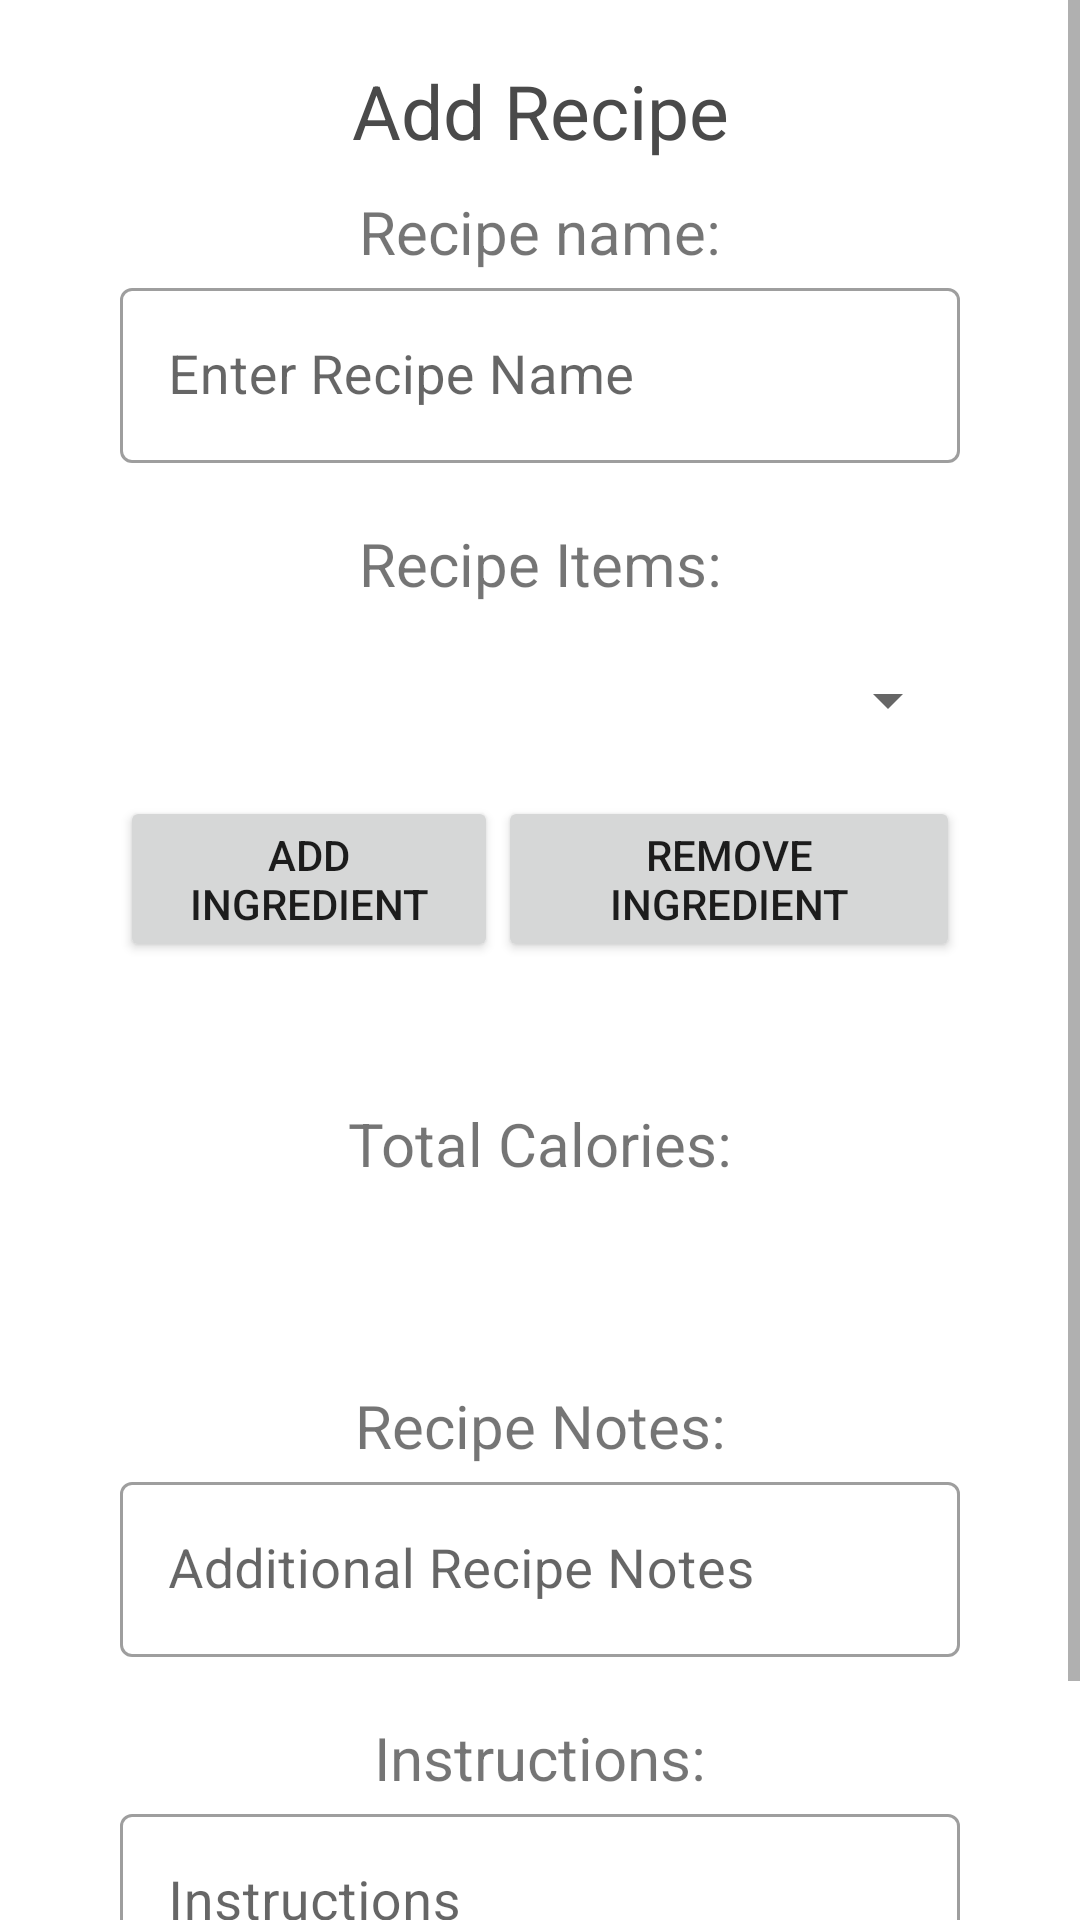

Write the Android layout XML for this screen, with the resource values it uses.
<!-- AndroidManifest.xml: application theme Theme.HealthInThisHouse -->
<!-- res/layout/fragment_add_recipe.xml -->
<?xml version="1.0" encoding="utf-8"?>

<ScrollView xmlns:android="http://schemas.android.com/apk/res/android"
    xmlns:tools="http://schemas.android.com/tools"
    android:layout_width="match_parent"
    android:layout_height="match_parent">

    <LinearLayout xmlns:android="http://schemas.android.com/apk/res/android"
        xmlns:app="http://schemas.android.com/apk/res-auto"
        xmlns:tools="http://schemas.android.com/tools"
        android:layout_width="match_parent"
        android:layout_height="match_parent"
        android:orientation="vertical"
        android:background="@color/background"
        tools:context=".ui.recipes.RecipesFragment">

        <TextView
            android:id="@+id/addRecipeText"
            android:layout_width="match_parent"
            android:layout_height="wrap_content"
            android:layout_marginTop="20dp"
            android:text="Add Recipe"
            android:textAlignment="center"
            android:textColor="#4a4a4a"
            android:textSize="25sp" />

        <LinearLayout
            android:layout_width="match_parent"
            android:layout_height="match_parent"
            android:layout_marginTop="10dp"
            android:orientation="vertical"
            android:layout_marginLeft="40dp"
            android:layout_marginRight="40dp">

            <TextView
                android:id="@+id/textViewName"
                android:layout_width="match_parent"
                android:layout_height="wrap_content"
                android:text="Recipe name:"
                android:textAlignment="center"
                android:textSize="20dp"/>

            <com.google.android.material.textfield.TextInputLayout
                android:layout_width="match_parent"
                style="@style/Widget.MaterialComponents.TextInputLayout.OutlinedBox"
                android:layout_height="wrap_content">

                <com.google.android.material.textfield.TextInputEditText
                    android:id="@+id/editTextName"
                    android:layout_width="match_parent"
                    android:layout_height="wrap_content"
                    android:hint="Enter Recipe Name"
                    android:textSize="18dp"
                    android:layout_marginTop="5dp"
                    />
            </com.google.android.material.textfield.TextInputLayout>



            <TextView
                android:id="@+id/RecipeItems"
                android:layout_width="match_parent"
                android:layout_height="wrap_content"
                android:text="Recipe Items:"
                android:layout_marginTop="20dp"
                android:textAlignment="center"
                android:textSize="20dp"/>

            <Spinner
                android:id="@+id/RecipeSpinner"
                android:layout_width="match_parent"
                android:layout_height="wrap_content"
                android:hint="Select Ingredients"
                android:textSize="20dp"
                android:textAlignment="center"
                android:layout_marginTop="20dp"
                />

            <LinearLayout
                android:layout_width="match_parent"
                android:layout_height="wrap_content"
                android:orientation="horizontal"
                android:layout_marginTop="20dp">
                <Button
                    android:id="@+id/add_button"
                    android:layout_width="wrap_content"
                    android:layout_height="wrap_content"
                    android:text="Add Ingredient"
                    android:layout_gravity="center"
                    android:layout_weight="1"/>

                <Button
                    android:id="@+id/remove_button"
                    android:layout_width="wrap_content"
                    android:layout_height="wrap_content"
                    android:text="Remove Ingredient"
                    android:layout_gravity="center"
                    android:layout_weight="1"/>

            </LinearLayout>

            <TextView
                android:layout_width="match_parent"
                android:id="@+id/ItemsList"
                android:layout_height="wrap_content"
                android:layout_marginTop="20dp"
                android:textAlignment = "center"
                android:textSize = "20dp"/>

            <TextView
                android:id="@+id/TotalCalories"
                android:layout_width="match_parent"
                android:layout_height="wrap_content"
                android:text="Total Calories:"
                android:textAlignment="center"
                android:textSize="20dp"/>

            <TextView
                android:layout_width="match_parent"
                android:layout_height="wrap_content"
                android:layout_marginTop="20dp"
                android:id = "@+id/calorieCount"
                android:textAlignment="center"
                android:textSize = "20dp"/>

            <TextView
                android:layout_marginTop="20dp"
                android:id="@+id/textViewDesc"
                android:layout_width="match_parent"
                android:layout_height="wrap_content"
                android:text="Recipe Notes:"
                android:textAlignment="center"
                android:textSize="20dp"/>

            <com.google.android.material.textfield.TextInputLayout
                android:layout_width="match_parent"
                style="@style/Widget.MaterialComponents.TextInputLayout.OutlinedBox"
                android:layout_height="wrap_content">

                <com.google.android.material.textfield.TextInputEditText
                    android:id="@+id/editTextDesc"
                    android:layout_width="match_parent"
                    android:layout_height="wrap_content"
                    android:hint="Additional Recipe Notes"
                    android:textSize="18dp"
                    android:layout_marginTop="5dp"
                    />
            </com.google.android.material.textfield.TextInputLayout>


            <TextView
                android:id="@+id/textViewInstructions"
                android:layout_width="match_parent"
                android:layout_height="wrap_content"
                android:text="Instructions:"
                android:layout_marginTop="20dp"
                android:textAlignment="center"
                android:textSize="20dp"/>

            <com.google.android.material.textfield.TextInputLayout
                android:layout_width="match_parent"
                style="@style/Widget.MaterialComponents.TextInputLayout.OutlinedBox"
                android:layout_height="wrap_content">

                <com.google.android.material.textfield.TextInputEditText
                    android:id="@+id/editTextInstructions"
                    android:layout_width="match_parent"
                    android:layout_height="wrap_content"
                    android:hint="Instructions"
                    android:textSize="18dp"
                    android:layout_marginTop="5dp"
                    />
            </com.google.android.material.textfield.TextInputLayout>


            <LinearLayout
                android:layout_width="match_parent"
                android:layout_height="wrap_content"
                android:orientation="horizontal"
                android:layout_marginTop="20dp">
                <Button
                    android:id="@+id/confirm_button"
                    android:layout_width="wrap_content"
                    android:layout_height="wrap_content"
                    android:text="Confirm"
                    android:layout_gravity="center"
                    android:layout_weight="1"/>


            </LinearLayout>










        </LinearLayout>


    </LinearLayout>
</ScrollView>
<!-- resources referenced by this layout -->
<resources>
  <color name="background">#FFFFFF</color>
  <style name="Theme.HealthInThisHouse" parent="Theme.MaterialComponents.DayNight.DarkActionBar.Bridge">
          
  
          <item name="colorPrimary">#374EFF</item>
          <item name="colorPrimaryVariant">@color/purple_700</item>
          <item name="colorOnPrimary">#FFFFFF</item>
          
          <item name="colorSecondary">@color/teal_200</item>
          <item name="colorSecondaryVariant">@color/teal_700</item>
          <item name="colorOnSecondary">@color/black</item>
          
          <item name="android:statusBarColor" tools:targetApi="l">#140d07</item>
          <item name="android:navigationBarColor">@color/white</item>
          <item name="android:actionMenuTextColor">@color/black</item>
          
      </style>
  <color name="purple_700">#FF3700B3</color>
  <color name="teal_200">#FF03DAC5</color>
  <color name="teal_700">#FF018786</color>
  <color name="black">#FF000000</color>
  <color name="white">#FFFFFFFF</color>
</resources>
